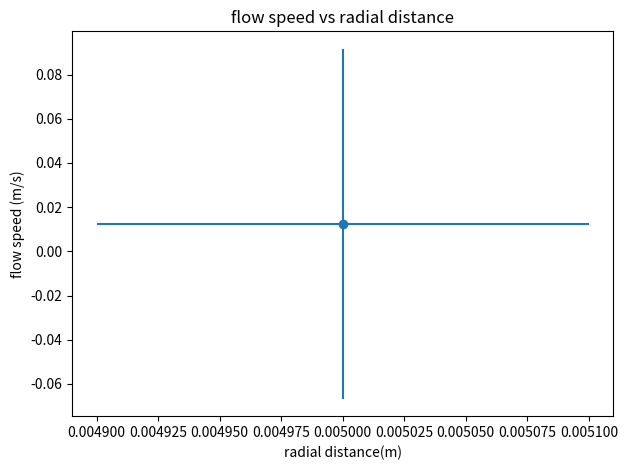

Write the Python code that produced this figure.
import numpy as np
from os import getcwd, mkdir, path
import matplotlib.pyplot as plt

# might add non-overwerite feature
plot_path = f"{getcwd()}/Plots/"
if not path.exists(plot_path):
    mkdir(plot_path)
    plot_name = "ExamplePlot_0.jpg"
else:
    pass

# temporary store of variables
freq = 5413.43
freq_error = 338.845
wave_length = 632.8e-9
D = 3.6e-2
D_error = 0.2e-2
focal = 1.3e-1
R = 5e-3
R_error = 0.1e-3


# functions to propogate the errors
def error_prop_sin(D, focal, D_error):
    return (
        ((D / 2) ** 2 + focal**2) ** (-0.5)
        * (1 - ((D / 2) ** 2 + focal**2) ** -1)
        * D_error
    )


def error_prop_flow_speed(wave_length, freq, freq_error, D, D_error, focal):
    return np.sqrt(
        ((freq_error * wave_length * np.sqrt((D / 2) ** 2 + (focal) ** 2)) / (D)) ** 2
        + (
            ((-freq * wave_length * 2 * ((D / 2) ** 2 + (focal) ** 2)) / (D) ** 2)
            * error_prop_sin(D, focal, D_error)
        )
        ** 2
    )


# function for calculating the flowspeed
def calculate_flow_speed(freq, wave_length, D, focal):
    return (freq * wave_length * np.sqrt((D / 2) ** 2 + focal**2)) / D


# loose example calculation
flow_speed = calculate_flow_speed(freq, wave_length, D, focal)
flow_speed_error = error_prop_flow_speed(
    wave_length, freq, freq_error, D, D_error, focal
)

# showing calculation
font_size = 14
title_size = 17

print(f"Flow speed: {flow_speed}m/s\nFlow speed error: +/-{flow_speed_error}m/s")
plt.errorbar(
    R, flow_speed, yerr=flow_speed_error, xerr=R_error, linestyle="None", marker="o"
)
plt.ylabel("flow speed (m/s)")
plt.xlabel("radial distance(m)")
plt.title("flow speed vs radial distance")
plt.tight_layout()
plt.savefig(plot_path + plot_name)
plt.show()
